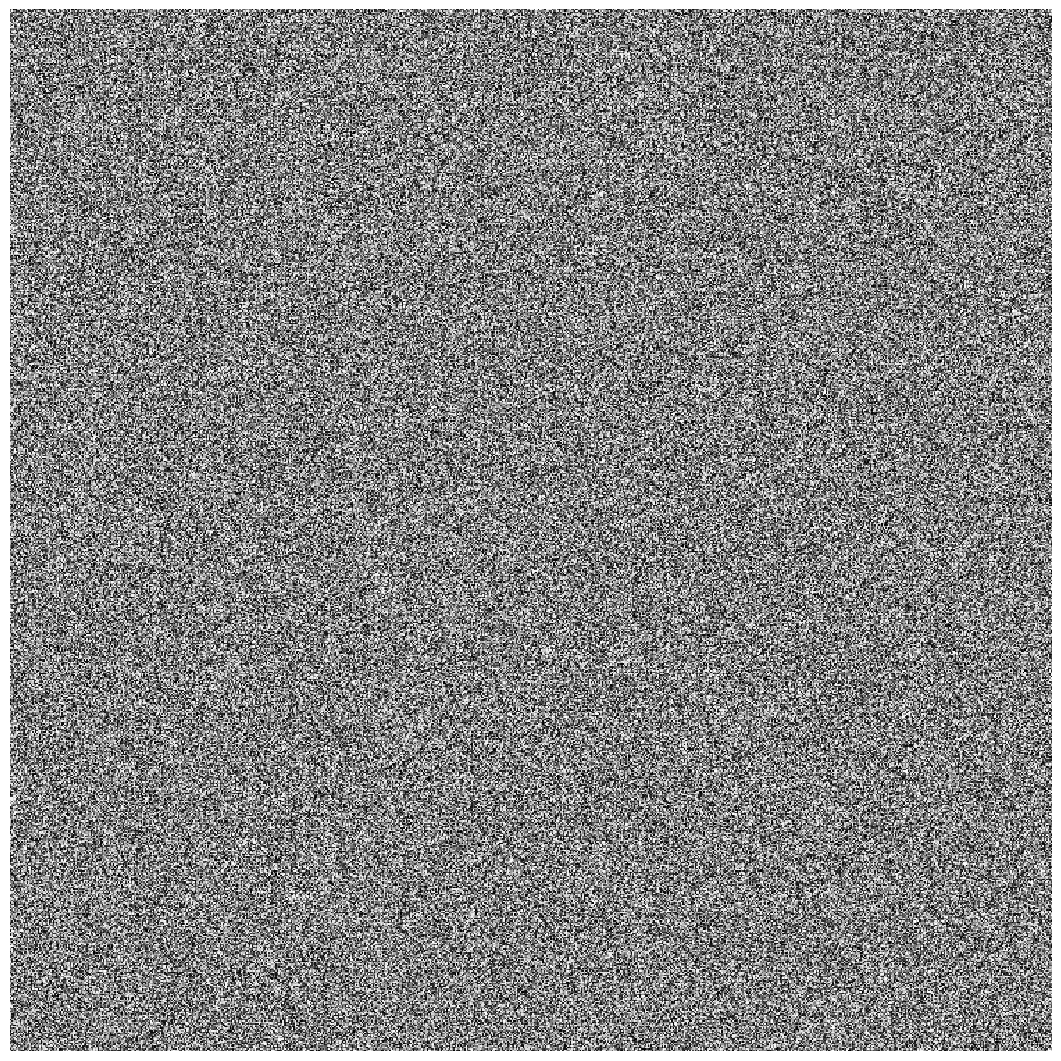

Source code (Python):
import matplotlib.pyplot as plt
import numpy


def main():
    width = 750
    height = 750
    dpi = 72.0

    z = numpy.random.randint(0, 750, (width, height))

    size = numpy.array(z.shape)
    fig_size = size[1] / dpi, size[0] / dpi

    fig = plt.figure(figsize=fig_size)
    fig.add_axes([0.0, 0.0, 1.0, 1.0], frameon=False)
    plt.imshow(z, interpolation='nearest', cmap=plt.cm.gray_r)
    plt.xticks([]), plt.yticks([])
    plt.show()


if __name__ == '__main__':
    main()
